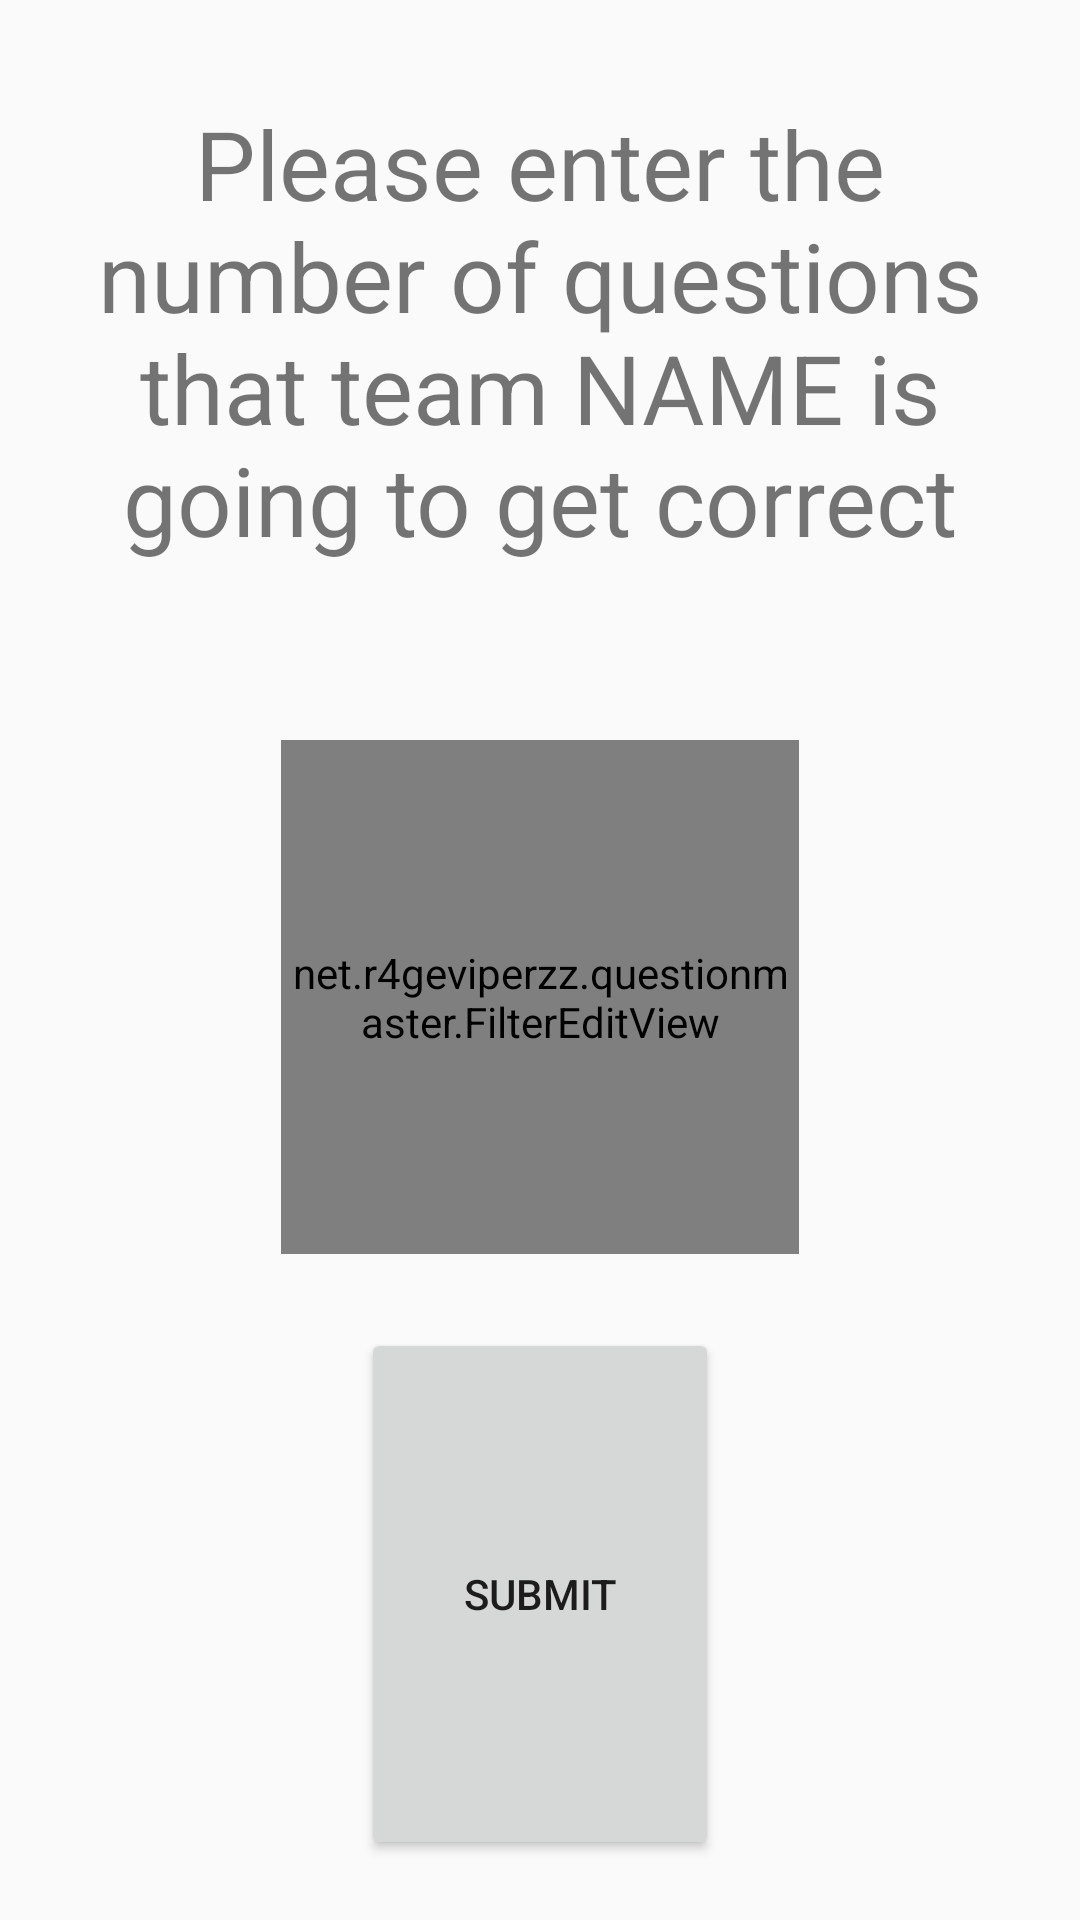

This screen was rendered from an Android layout file. Write that file and the resources it references.
<!-- AndroidManifest.xml: application theme Theme.Design.Light.NoActionBar -->
<!-- res/layout/dialog_num_to_get_correct_layout.xml -->
<?xml version="1.0" encoding="utf-8"?>

<RelativeLayout xmlns:android="http://schemas.android.com/apk/res/android"
    xmlns:app="http://schemas.android.com/apk/res-auto"
    android:id="@+id/dialogRelativeLayout"
    android:layout_width="match_parent"
    android:layout_height="wrap_content"
    android:paddingTop="8dp"
    android:paddingBottom="20dp"
    android:paddingLeft="14dp"
    android:paddingRight="14dp">

    <androidx.constraintlayout.widget.ConstraintLayout
        android:layout_width="match_parent"
        android:layout_height="match_parent">

        <androidx.constraintlayout.widget.Guideline
            android:id="@+id/topHorizontalGuideLine"
            android:layout_width="0dp"
            android:layout_height="0dp"
            android:orientation="horizontal"
            app:layout_constraintGuide_percent="0.04"/>

        <androidx.constraintlayout.widget.Guideline
            android:id="@+id/horizontalGuideLine1"
            android:layout_width="0dp"
            android:layout_height="0dp"
            android:orientation="horizontal"
            app:layout_constraintGuide_percent="0.295"/>

        <androidx.constraintlayout.widget.Guideline
            android:id="@+id/horizontalGuideLine2"
            android:layout_width="0dp"
            android:layout_height="0dp"
            android:orientation="horizontal"
            app:layout_constraintGuide_percent="0.305"/>

        <androidx.constraintlayout.widget.Guideline
            android:id="@+id/horizontalGuideLine3"
            android:layout_width="0dp"
            android:layout_height="0dp"
            android:orientation="horizontal"
            app:layout_constraintGuide_percent="0.38"/>

        <androidx.constraintlayout.widget.Guideline
            android:id="@+id/horizontalGuideLine4"
            android:layout_width="0dp"
            android:layout_height="0dp"
            android:orientation="horizontal"
            app:layout_constraintGuide_percent="0.39"/>

        <androidx.constraintlayout.widget.Guideline
            android:id="@+id/horizontalGuideLine5"
            android:layout_width="0dp"
            android:layout_height="0dp"
            android:orientation="horizontal"
            app:layout_constraintGuide_percent="0.67"/>

        <androidx.constraintlayout.widget.Guideline
            android:id="@+id/horizontalGuideLine6"
            android:layout_width="0dp"
            android:layout_height="0dp"
            android:orientation="horizontal"
            app:layout_constraintGuide_percent="0.71"/>

        <androidx.constraintlayout.widget.Guideline
            android:id="@+id/leftVerticalGuideLine1"
            android:layout_width="0dp"
            android:layout_height="0dp"
            android:orientation="vertical"
            app:layout_constraintGuide_percent="0.05"/>

        <androidx.constraintlayout.widget.Guideline
            android:id="@+id/leftVerticalGuideLine2"
            android:layout_width="0dp"
            android:layout_height="0dp"
            android:orientation="vertical"
            app:layout_constraintGuide_percent="0.24"/>

        <androidx.constraintlayout.widget.Guideline
            android:id="@+id/leftVerticalGuideLine3"
            android:layout_width="0dp"
            android:layout_height="0dp"
            android:orientation="vertical"
            app:layout_constraintGuide_percent="0.32"/>

        <androidx.constraintlayout.widget.Guideline
            android:id="@+id/rightVerticalGuideLine1"
            android:layout_width="0dp"
            android:layout_height="0dp"
            android:orientation="vertical"
            app:layout_constraintGuide_percent="0.95"/>

        <androidx.constraintlayout.widget.Guideline
            android:id="@+id/rightVerticalGuideLine2"
            android:layout_width="0dp"
            android:layout_height="0dp"
            android:orientation="vertical"
            app:layout_constraintGuide_percent="0.76"/>

        <androidx.constraintlayout.widget.Guideline
            android:id="@+id/rightVerticalGuideLine3"
            android:layout_width="0dp"
            android:layout_height="0dp"
            android:orientation="vertical"
            app:layout_constraintGuide_percent="0.68"/>

        <TextView
            android:id="@+id/numToGetCorrectTextView"
            android:layout_width="0dp"
            android:layout_height="0dp"
            android:gravity="center"
            android:text="Please enter the number of questions that team NAME is going to get correct"
            app:autoSizeTextType="uniform"
            app:autoSizeMinTextSize="12sp"
            app:autoSizeMaxTextSize="50sp"
            app:autoSizeStepGranularity="2sp"
            app:layout_constraintStart_toStartOf="@id/leftVerticalGuideLine1"
            app:layout_constraintEnd_toEndOf="@id/rightVerticalGuideLine1"
            app:layout_constraintTop_toTopOf="@id/topHorizontalGuideLine"
            app:layout_constraintBottom_toBottomOf="@id/horizontalGuideLine1"/>

        <TextView
            android:id="@+id/numToGetCorrectErrorText"
            android:layout_width="0dp"
            android:layout_height="0dp"
            android:gravity="center"
            app:autoSizeTextType="uniform"
            app:autoSizeMinTextSize="12sp"
            app:autoSizeMaxTextSize="28sp"
            app:autoSizeStepGranularity="2sp"
            android:textColor="#FF0000"
            app:layout_constraintStart_toStartOf="@id/leftVerticalGuideLine1"
            app:layout_constraintEnd_toEndOf="@id/rightVerticalGuideLine1"
            app:layout_constraintTop_toTopOf="@id/horizontalGuideLine2"
            app:layout_constraintBottom_toBottomOf="@id/horizontalGuideLine3"/>

        
        <net.r4geviperzz.questionmaster.FilterEditView
            android:id="@+id/numToGetCorrectEditText"
            android:layout_width="0dp"
            android:layout_height="0dp"
            android:hint="@string/board_pg_dialog_input_hint"
            android:inputType="number"
            android:gravity="center"
            app:layout_constraintStart_toStartOf="@id/leftVerticalGuideLine2"
            app:layout_constraintEnd_toEndOf="@id/rightVerticalGuideLine2"
            app:layout_constraintTop_toTopOf="@id/horizontalGuideLine4"
            app:layout_constraintBottom_toBottomOf="@id/horizontalGuideLine5"/>

        <Button
            android:id="@+id/numToGetCorrectSubmitBtn"
            android:layout_width="0dp"
            android:layout_height="0dp"
            android:text="@string/board_pg_num_to_get_correct_dialog_submit_btn"
            app:layout_constraintStart_toStartOf="@id/leftVerticalGuideLine3"
            app:layout_constraintEnd_toEndOf="@id/rightVerticalGuideLine3"
            app:layout_constraintTop_toTopOf="@id/horizontalGuideLine6"
            app:layout_constraintBottom_toBottomOf="parent"/>

    </androidx.constraintlayout.widget.ConstraintLayout>

</RelativeLayout>
<!-- resources referenced by this layout -->
<resources>
  <string name="board_pg_dialog_input_hint">Enter number here</string>
  <string name="board_pg_num_to_get_correct_dialog_submit_btn">Submit</string>
</resources>
